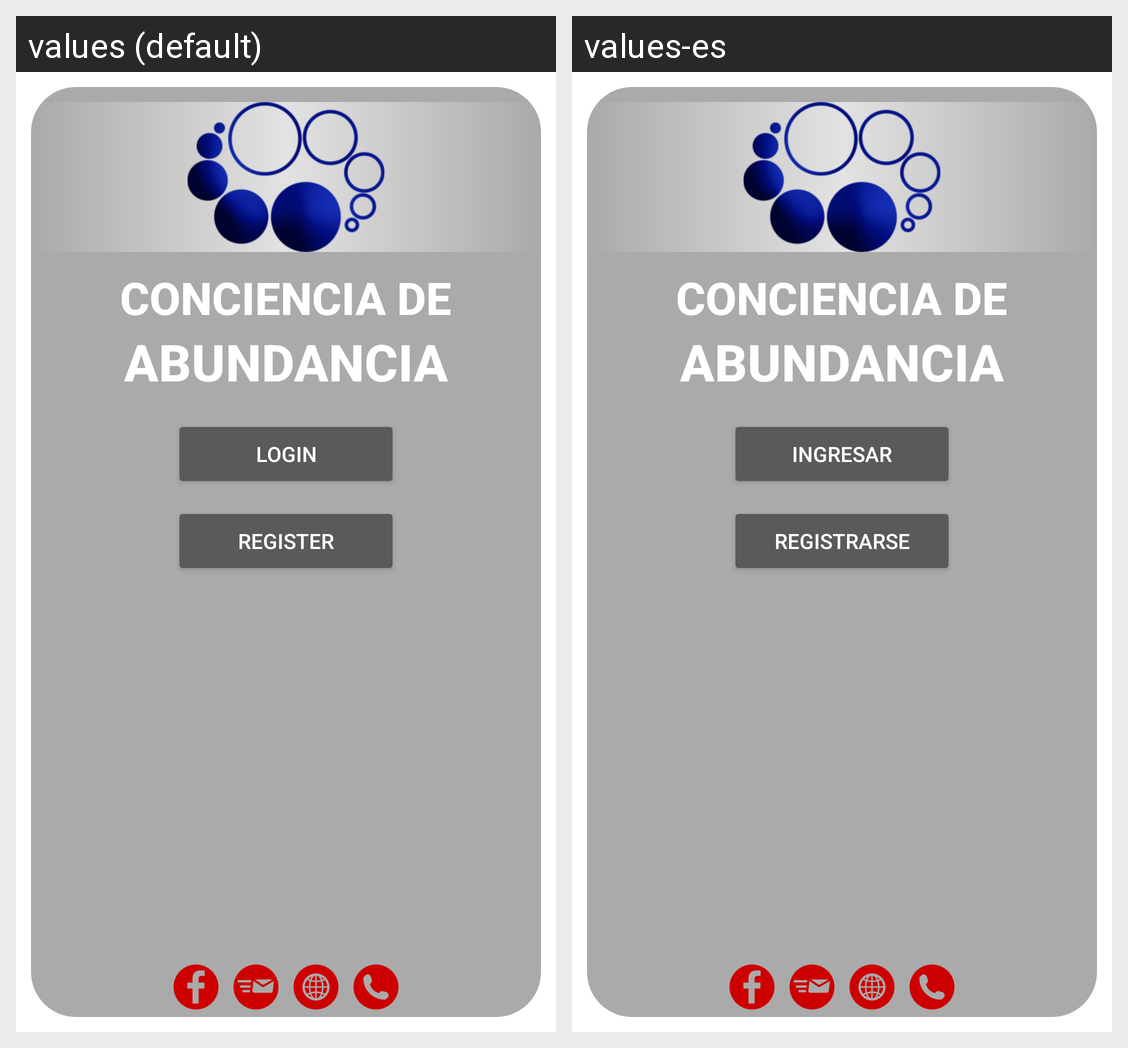

Strings drawn on this Android screen and how each of the app's shown locales translates them:
Android screen res/layout/fragment_login.xml rendered under 2 locales, left to right: values (default), values-es. Device: Nexus 5 (rendered at 1080×1920; each locale shown at half size, 540×960, under a caption strip naming it); theme AppTheme.
Strings drawn on this screen, with the default value and each locale's value (text and hints the layout hard-codes, and strings that could not be matched under every locale, appear in the picture but are not listed):

login_button_login
  values: login
  values-es: Ingresar

login_button_register
  values: register
  values-es: Registrarse
